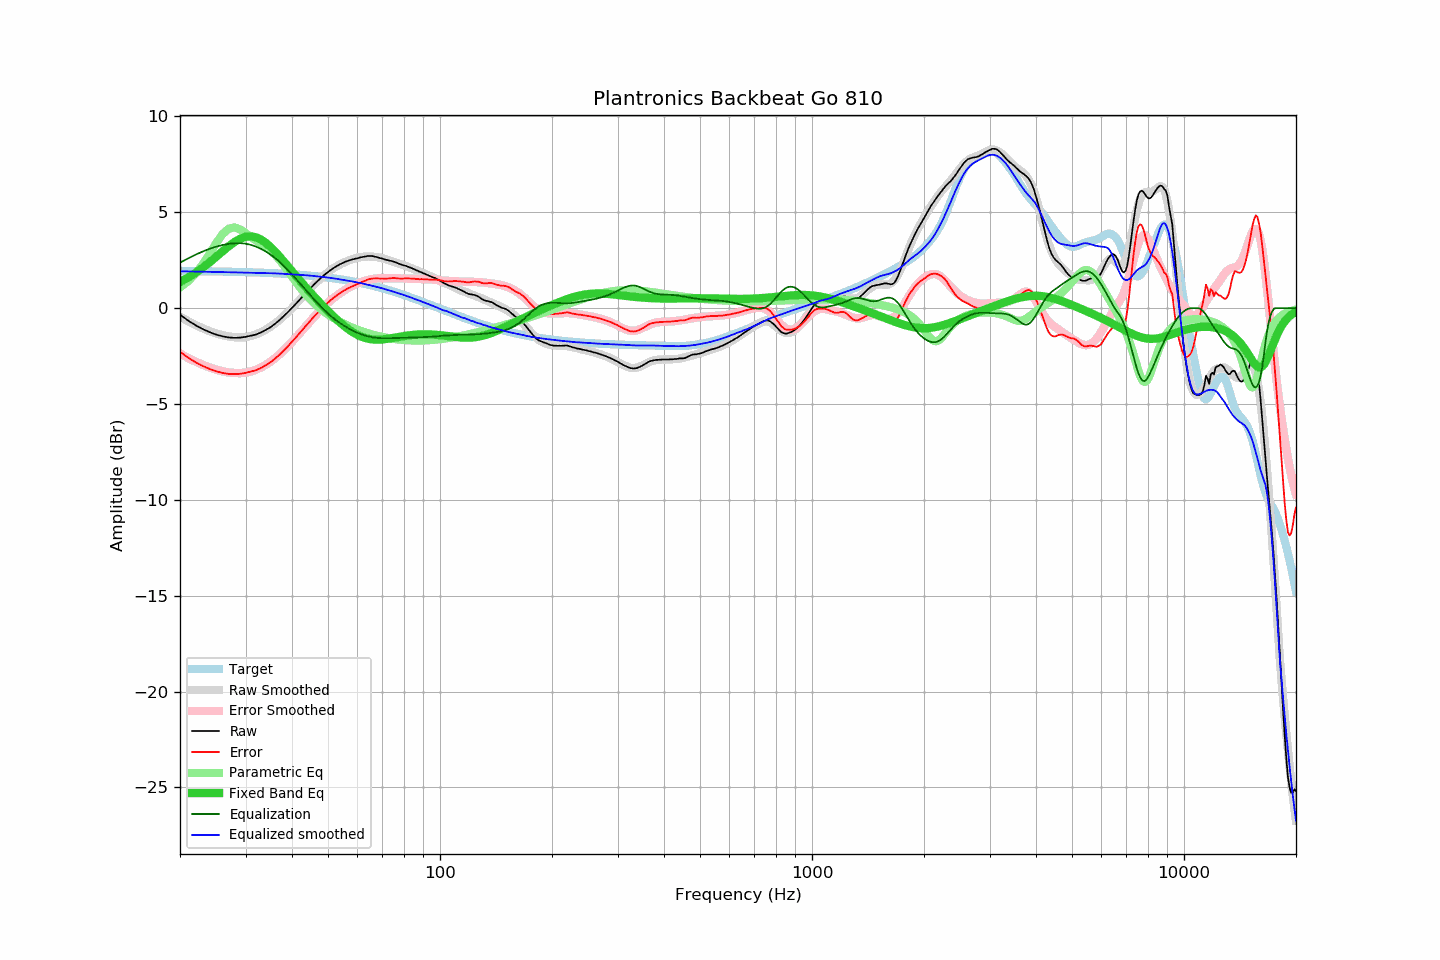

Data behind this chart, as committed beside it:
frequency, raw, error, smoothed, error_smoothed, equalization, parametric_eq, equalized_raw, equalized_smoothed, target
20, -0.34, -2.28, -0.45, -2.37, 2.37, 1.37, 2.03, 1.92, 1.94
21, -0.64, -2.57, -0.67, -2.59, 2.59, 1.59, 1.95, 1.92, 1.94
22, -0.89, -2.82, -0.88, -2.78, 2.78, 1.84, 1.90, 1.91, 1.93
23, -1.09, -3.01, -1.05, -2.95, 2.95, 2.10, 1.86, 1.90, 1.93
24, -1.25, -3.17, -1.20, -3.09, 3.09, 2.38, 1.84, 1.90, 1.92
25, -1.38, -3.29, -1.32, -3.20, 3.20, 2.67, 1.83, 1.89, 1.91
26, -1.47, -3.38, -1.41, -3.29, 3.29, 2.96, 1.82, 1.88, 1.91
27, -1.53, -3.43, -1.48, -3.35, 3.35, 3.22, 1.82, 1.87, 1.90
28, -1.55, -3.44, -1.52, -3.38, 3.38, 3.45, 1.83, 1.87, 1.89
29, -1.54, -3.42, -1.53, -3.39, 3.39, 3.62, 1.85, 1.86, 1.89
30, -1.50, -3.38, -1.51, -3.37, 3.37, 3.72, 1.87, 1.85, 1.88
31, -1.44, -3.31, -1.45, -3.30, 3.30, 3.75, 1.86, 1.85, 1.87
32, -1.38, -3.24, -1.37, -3.21, 3.21, 3.70, 1.83, 1.84, 1.86
33, -1.27, -3.12, -1.26, -3.10, 3.10, 3.58, 1.83, 1.84, 1.85
34, -1.14, -2.98, -1.12, -2.96, 2.96, 3.41, 1.82, 1.83, 1.84
35, -1.00, -2.83, -0.97, -2.80, 2.80, 3.20, 1.80, 1.83, 1.83
36, -0.82, -2.64, -0.80, -2.62, 2.62, 2.96, 1.80, 1.82, 1.82
37, -0.63, -2.44, -0.61, -2.42, 2.42, 2.70, 1.79, 1.80, 1.81
38, -0.42, -2.21, -0.42, -2.21, 2.21, 2.44, 1.79, 1.79, 1.80
39, -0.21, -1.99, -0.21, -1.99, 1.99, 2.18, 1.78, 1.78, 1.78
40, 0.01, -1.76, 0.00, -1.76, 1.76, 1.93, 1.77, 1.76, 1.77
41, 0.23, -1.52, 0.22, -1.53, 1.53, 1.68, 1.76, 1.75, 1.75
42, 0.45, -1.29, 0.44, -1.30, 1.30, 1.44, 1.75, 1.74, 1.74
43, 0.66, -1.06, 0.65, -1.07, 1.07, 1.22, 1.74, 1.72, 1.72
44, 0.87, -0.84, 0.86, -0.85, 0.85, 0.99, 1.72, 1.71, 1.71
45, 1.07, -0.62, 1.06, -0.64, 0.64, 0.78, 1.71, 1.69, 1.69
46, 1.26, -0.41, 1.24, -0.43, 0.43, 0.58, 1.69, 1.67, 1.67
47, 1.43, -0.22, 1.42, -0.23, 0.23, 0.38, 1.67, 1.66, 1.65
48, 1.60, -0.03, 1.59, -0.05, 0.05, 0.20, 1.65, 1.64, 1.63
49, 1.75, 0.14, 1.74, 0.12, -0.12, 0.02, 1.63, 1.62, 1.61
50, 1.88, 0.29, 1.88, 0.28, -0.28, -0.16, 1.60, 1.60, 1.59
51, 2.01, 0.44, 2.00, 0.43, -0.43, -0.32, 1.58, 1.57, 1.57
52, 2.12, 0.57, 2.11, 0.56, -0.56, -0.48, 1.56, 1.55, 1.55
53, 2.21, 0.69, 2.21, 0.68, -0.68, -0.63, 1.53, 1.52, 1.53
54, 2.30, 0.80, 2.29, 0.80, -0.80, -0.77, 1.51, 1.50, 1.50
55, 2.37, 0.89, 2.37, 0.90, -0.90, -0.90, 1.47, 1.47, 1.48
56, 2.44, 0.99, 2.44, 0.99, -0.99, -1.02, 1.45, 1.45, 1.45
57, 2.49, 1.06, 2.50, 1.08, -1.08, -1.13, 1.42, 1.42, 1.43
58, 2.53, 1.13, 2.55, 1.15, -1.15, -1.23, 1.38, 1.39, 1.40
59, 2.57, 1.20, 2.59, 1.22, -1.22, -1.32, 1.35, 1.37, 1.37
60, 2.60, 1.26, 2.63, 1.29, -1.29, -1.39, 1.31, 1.34, 1.35
61, 2.64, 1.32, 2.66, 1.34, -1.34, -1.46, 1.30, 1.31, 1.32
62, 2.67, 1.38, 2.68, 1.39, -1.39, -1.51, 1.28, 1.28, 1.29
63, 2.69, 1.43, 2.69, 1.44, -1.44, -1.56, 1.26, 1.25, 1.26
64, 2.72, 1.49, 2.69, 1.47, -1.47, -1.59, 1.25, 1.22, 1.23
65, 2.72, 1.52, 2.69, 1.50, -1.50, -1.62, 1.22, 1.19, 1.20
66, 2.71, 1.55, 2.68, 1.52, -1.52, -1.63, 1.19, 1.16, 1.17
67, 2.68, 1.55, 2.67, 1.54, -1.54, -1.64, 1.14, 1.13, 1.13
68, 2.65, 1.55, 2.65, 1.55, -1.55, -1.64, 1.10, 1.10, 1.10
69, 2.61, 1.54, 2.63, 1.56, -1.56, -1.64, 1.05, 1.07, 1.07
70, 2.58, 1.55, 2.60, 1.57, -1.57, -1.63, 1.01, 1.03, 1.04
71, 2.54, 1.54, 2.57, 1.57, -1.57, -1.62, 0.97, 1.00, 1.00
72, 2.51, 1.54, 2.53, 1.57, -1.57, -1.60, 0.94, 0.96, 0.97
73, 2.48, 1.55, 2.49, 1.57, -1.57, -1.59, 0.92, 0.93, 0.93
74, 2.46, 1.56, 2.45, 1.56, -1.56, -1.57, 0.90, 0.89, 0.90
75, 2.43, 1.57, 2.42, 1.56, -1.56, -1.55, 0.87, 0.86, 0.86
76, 2.39, 1.56, 2.38, 1.56, -1.56, -1.53, 0.83, 0.82, 0.83
77, 2.34, 1.55, 2.35, 1.56, -1.56, -1.51, 0.78, 0.79, 0.79
78, 2.30, 1.55, 2.31, 1.56, -1.56, -1.49, 0.75, 0.76, 0.76
79, 2.26, 1.54, 2.27, 1.55, -1.55, -1.47, 0.71, 0.72, 0.72
... 553 more rows
